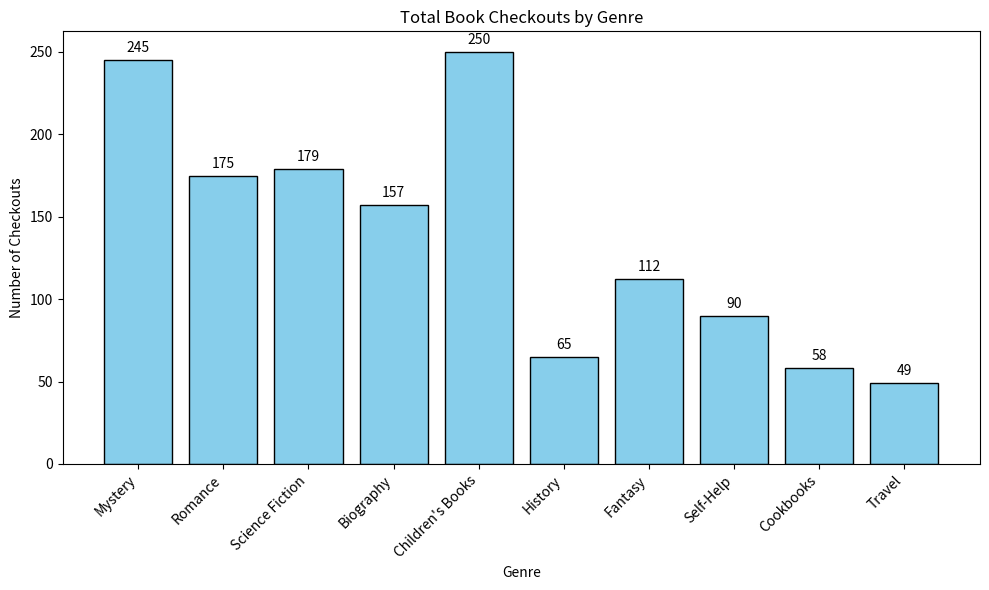

Reproduce this figure in Python.

import matplotlib.pyplot as plt

# The data provided
data = [
    {'Genre': 'Mystery', 'Checkouts': 120},
    {'Genre': 'Romance', 'Checkouts': 95},
    {'Genre': 'Science Fiction', 'Checkouts': 87},
    {'Genre': 'Biography', 'Checkouts': 76},
    {'Genre': "Children's Books", 'Checkouts': 130},
    {'Genre': 'History', 'Checkouts': 65},
    {'Genre': 'Fantasy', 'Checkouts': 112},
    {'Genre': 'Self-Help', 'Checkouts': 90},
    {'Genre': 'Cookbooks', 'Checkouts': 58},
    {'Genre': 'Travel', 'Checkouts': 49},
    {'Genre': 'Mystery', 'Checkouts': 125},
    {'Genre': 'Romance', 'Checkouts': 80},
    {'Genre': 'Science Fiction', 'Checkouts': 92},
    {'Genre': 'Biography', 'Checkouts': 81},
    {'Genre': "Children's Books", 'Checkouts': 120}
]

# Aggregating the checkouts by genre
from collections import defaultdict
checkout_totals = defaultdict(int)
for item in data:
    checkout_totals[item['Genre']] += item['Checkouts']

# Prepare data for plotting
genres = list(checkout_totals.keys())
totals = list(checkout_totals.values())

# Plot histogram-like bar chart
plt.figure(figsize=(10, 6))
bars = plt.bar(genres, totals, color='skyblue', edgecolor='black')

# Add details to the bars
for bar, total in zip(bars, totals):
    yval = bar.get_height()
    plt.text(bar.get_x() + bar.get_width()/2, yval + 3, total, ha='center', va='bottom')

# Annotating the chart with titles and labels
plt.title('Total Book Checkouts by Genre')
plt.xlabel('Genre')
plt.ylabel('Number of Checkouts')

# Rotate the x-axis labels for better readability
plt.xticks(rotation=45, ha='right')

# Display the plot
plt.tight_layout()
plt.show()
